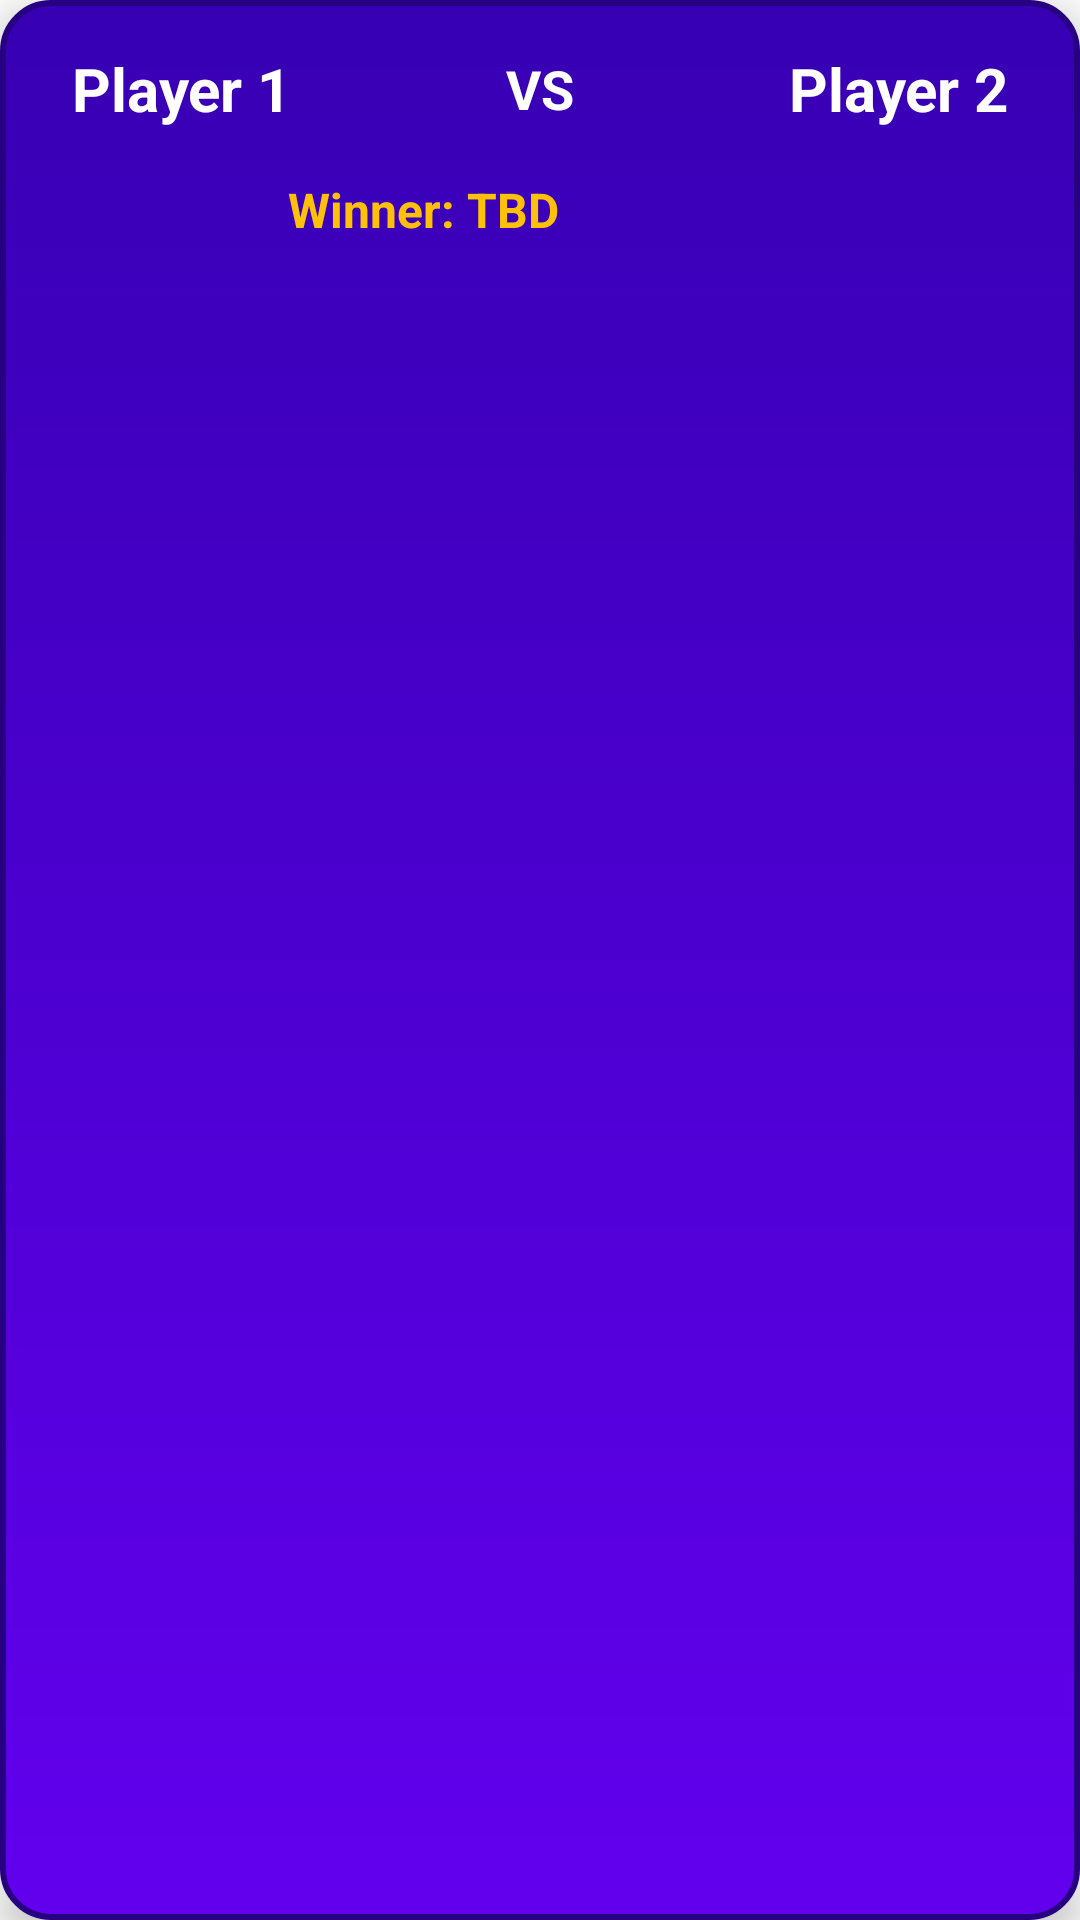

Layout XML and referenced resources for this Android screen:
<!-- AndroidManifest.xml: application theme Theme.ArmWrestlingTournamentManagementSystem -->
<!-- res/layout/matchvs_item.xml -->
<?xml version="1.0" encoding="utf-8"?>
<LinearLayout xmlns:android="http://schemas.android.com/apk/res/android"
    xmlns:app="http://schemas.android.com/apk/res-auto"
    android:layout_width="match_parent"
    android:id="@+id/bracket_item"
    android:layout_height="wrap_content"
    android:orientation="vertical"
    android:padding="16dp"
    android:background="@drawable/bracket_item_bg"
    android:layout_margin="12dp"
    android:elevation="8dp">

    
    <androidx.constraintlayout.widget.ConstraintLayout
        android:layout_width="match_parent"
        android:layout_height="wrap_content">

        
        <TextView
            android:id="@+id/text_player1"
            android:layout_width="0dp"
            android:layout_height="wrap_content"
            android:text="Player 1"
            android:textColor="@color/white"
            android:textSize="20sp"
            android:textStyle="bold"
            android:paddingStart="8dp"
            android:paddingEnd="8dp"
            app:layout_constraintStart_toStartOf="parent"
            app:layout_constraintEnd_toStartOf="@id/vs_text"
            app:layout_constraintTop_toTopOf="parent"
            app:layout_constraintBottom_toBottomOf="parent"
            android:ellipsize="end"
            android:maxLines="2" />

        
        <TextView
            android:id="@+id/vs_text"
            android:layout_width="wrap_content"
            android:layout_height="wrap_content"
            android:text="VS"
            android:textColor="@color/white"
            android:textSize="18sp"
            android:textStyle="bold"
            android:paddingStart="4dp"
            android:paddingEnd="4dp"
            app:layout_constraintStart_toEndOf="@id/text_player1"
            app:layout_constraintEnd_toStartOf="@id/text_player2"
            app:layout_constraintTop_toTopOf="parent"
            app:layout_constraintBottom_toBottomOf="parent"
            app:layout_constraintHorizontal_bias="0.5" />

        
        <TextView
            android:id="@+id/text_player2"
            android:layout_width="0dp"
            android:layout_height="wrap_content"
            android:text="Player 2"
            android:textColor="@color/white"
            android:textSize="20sp"
            android:textStyle="bold"
            android:gravity="end"
            android:paddingStart="8dp"
            android:paddingEnd="8dp"
            app:layout_constraintStart_toEndOf="@id/vs_text"
            app:layout_constraintEnd_toEndOf="parent"
            app:layout_constraintTop_toTopOf="parent"
            app:layout_constraintBottom_toBottomOf="parent"
            android:ellipsize="end"
            android:maxLines="2" />

    </androidx.constraintlayout.widget.ConstraintLayout>

    
    <TextView
        android:id="@+id/text_winner"
        android:layout_width="250dp"
        android:layout_height="wrap_content"
        android:layout_marginTop="12dp"
        android:gravity="center"
        android:text="Winner: TBD"
        android:textStyle="bold"
        android:textSize="16sp"
        android:textColor="#FFC107"
        android:padding="4dp" />

</LinearLayout>
<!-- resources referenced by this layout -->
<resources>
  <color name="white">#FFFFFFFF</color>
  <!-- drawable bracket_item_bg (drawable) -->
  <?xml version="1.0" encoding="utf-8"?>
  <shape xmlns:android="http://schemas.android.com/apk/res/android"
      android:shape="rectangle">
      <gradient
          android:startColor="@color/purple_700"
          android:endColor="@color/purple_500"
          android:angle="270" />
      <corners android:radius="16dp" />
      <padding android:left="8dp" android:top="8dp" android:right="8dp" android:bottom="8dp" />
      <stroke android:width="2dp" android:color="@color/purple_dark" />
  </shape>
  <style name="Theme.ArmWrestlingTournamentManagementSystem" parent="Theme.MaterialComponents.DayNight.DarkActionBar">
          
          <item name="colorPrimary">@color/purple_500</item>
          <item name="colorPrimaryVariant">@color/purple_700</item>
          <item name="colorOnPrimary">@color/white</item>
          
          <item name="colorSecondary">@color/teal_200</item>
          <item name="colorSecondaryVariant">@color/teal_700</item>
          <item name="colorOnSecondary">@color/black</item>
          
          <item name="android:statusBarColor">?attr/colorPrimaryVariant</item>
          
      </style>
  <color name="purple_700">#FF3700B3</color>
  <color name="purple_500">#FF6200EE</color>
  <color name="purple_dark">#260080</color>
  <color name="teal_200">#FF03DAC5</color>
  <color name="teal_700">#FF018786</color>
  <color name="black">#FF000000</color>
</resources>
